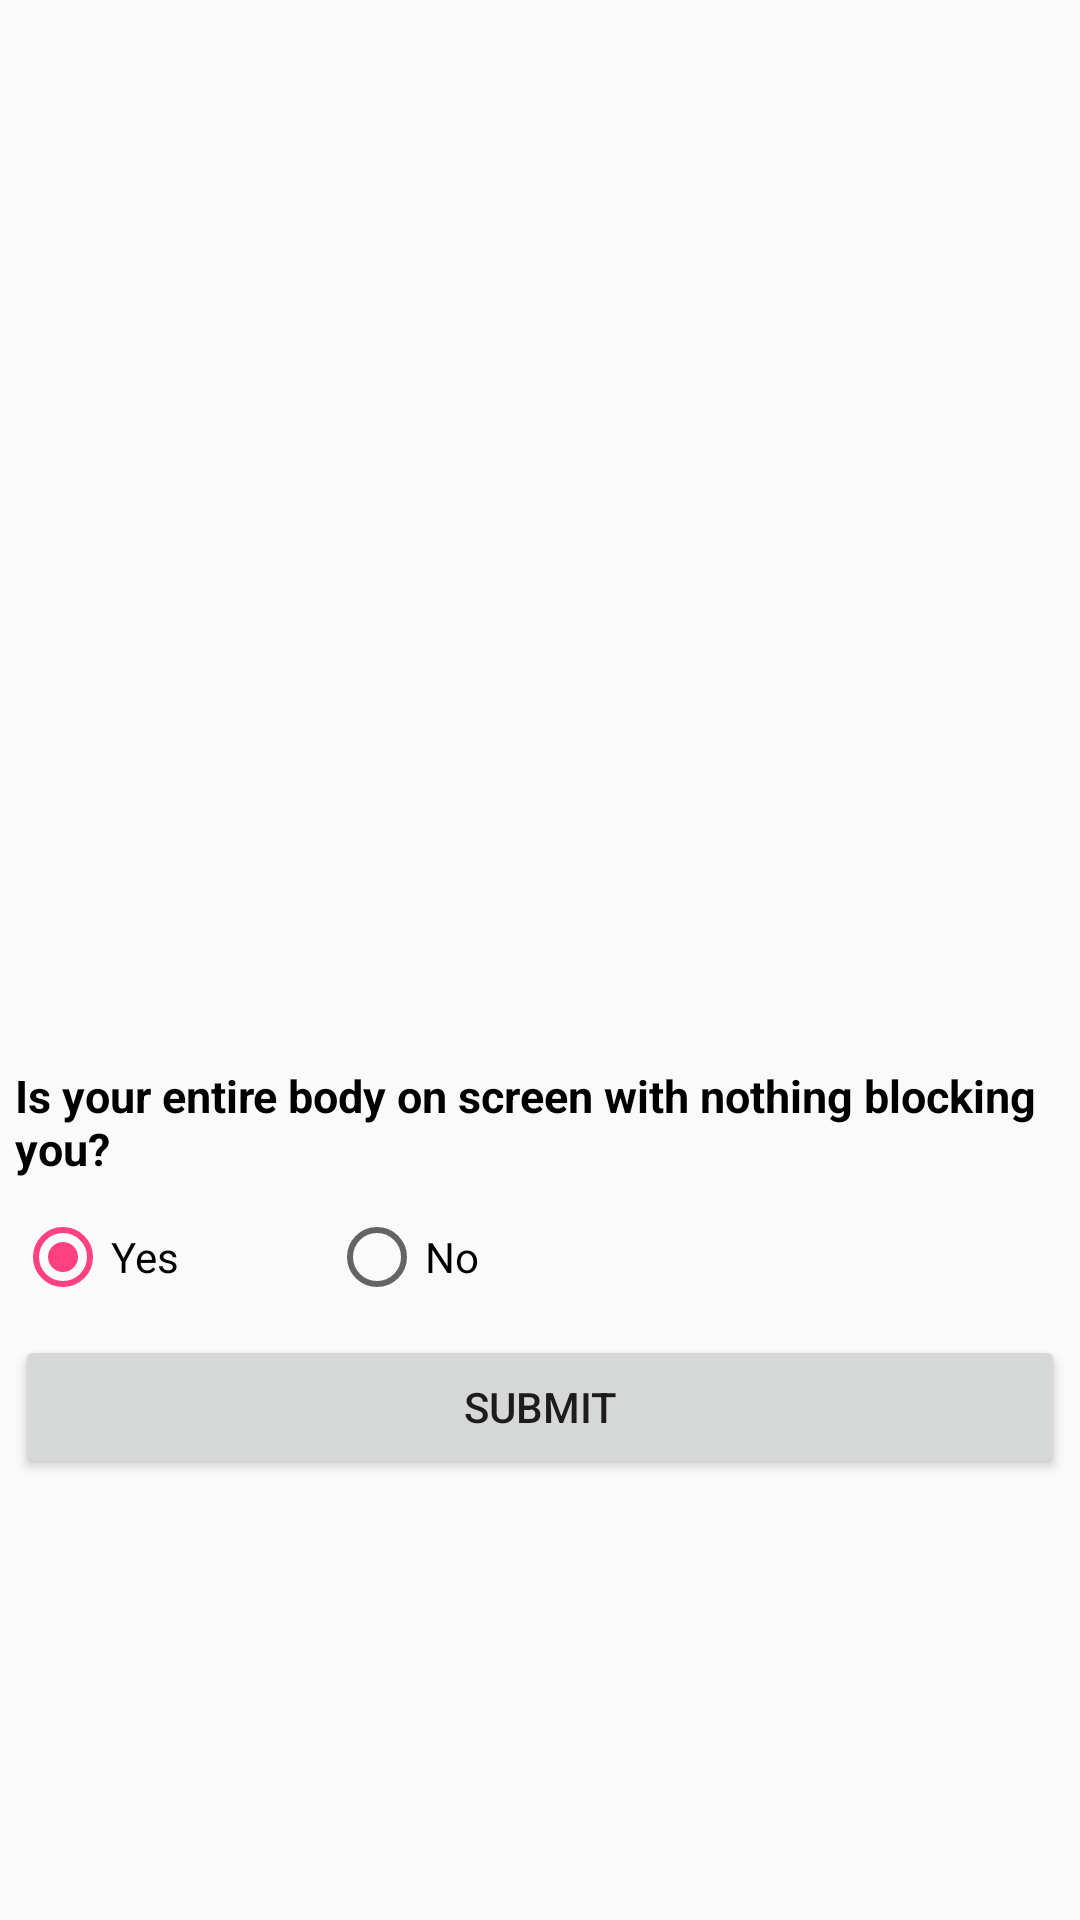

Layout XML and referenced resources for this Android screen:
<!-- AndroidManifest.xml: application theme AppTheme.NoActionBar -->
<!-- res/layout/display_image.xml -->
<LinearLayout xmlns:android="http://schemas.android.com/apk/res/android"
    android:layout_width="wrap_content"
    android:layout_height="wrap_content"
    android:layout_marginTop="5dp"

    android:orientation="vertical"
    android:padding="5dp">

    <LinearLayout
        android:layout_width="fill_parent"
        android:layout_height="wrap_content"
        android:weightSum="100"
        android:orientation="horizontal">

        <ImageView
            android:id="@+id/iv1"
            android:layout_width="100dp"
            android:layout_weight="50"
            android:layout_height="170dp" />

        <ImageView
            android:id="@+id/iv2"
            android:layout_width="100dp"
            android:layout_height="170dp"
            android:layout_weight="50"
            android:layout_marginLeft="10dp"
            />



    </LinearLayout>

    <LinearLayout

        android:layout_width="fill_parent"
        android:layout_height="wrap_content"
        android:weightSum="100"
        android:orientation="horizontal">

        <ImageView
            android:id="@+id/iv3"
            android:layout_width="100dp"
            android:layout_weight="50"
            android:layout_height="170dp" />

        <ImageView
            android:id="@+id/iv4"
            android:layout_width="100dp"
            android:layout_height="170dp"
            android:layout_weight="50"
            android:layout_marginLeft="10dp"
            />



    </LinearLayout>

    <TextView
        android:layout_width="fill_parent"
        android:layout_height="wrap_content"
        android:text="Is your entire body on screen with nothing blocking you?"
        android:textSize="15sp"
        android:layout_marginTop="10dp"
        android:textStyle="bold"
        android:textColor="@android:color/black"/>

    <LinearLayout
        android:layout_width="fill_parent"
        android:layout_height="wrap_content"
        android:orientation="horizontal">


        <RadioGroup
            android:id="@+id/radioChoice"
            android:layout_width="fill_parent"
            android:layout_height="wrap_content"
            android:orientation="horizontal"
            android:layout_marginTop="10dp">


            <RadioButton
                android:id="@+id/yesche"
                android:layout_width="wrap_content"
                android:layout_height="wrap_content"
                android:checked="true"
                android:text="Yes"/>

            <RadioButton
                android:id="@+id/noche"
                android:layout_width="wrap_content"
                android:layout_height="wrap_content"
                android:layout_marginLeft="50dp"
                android:text="No"/>




        </RadioGroup>

    </LinearLayout>

    <Button
        android:id="@+id/submit"
        android:layout_width="fill_parent"
        android:layout_height="wrap_content"
        android:gravity="center"
        android:text="Submit"
        android:layout_marginTop="10dp"/>





</LinearLayout>
<!-- resources referenced by this layout -->
<resources>
  <style name="AppTheme.NoActionBar">
          
          <item name="colorPrimary">@color/colorPrimary</item>
          <item name="colorPrimaryDark">@color/colorPrimaryDark</item>
          <item name="colorAccent">@color/colorAccent</item>
          <item name="windowActionBar">false</item>
          <item name="windowNoTitle">true</item>
      </style>
  <color name="colorPrimary">#3F51B5</color>
  <color name="colorPrimaryDark">#303F9F</color>
  <color name="colorAccent">#FF4081</color>
</resources>
